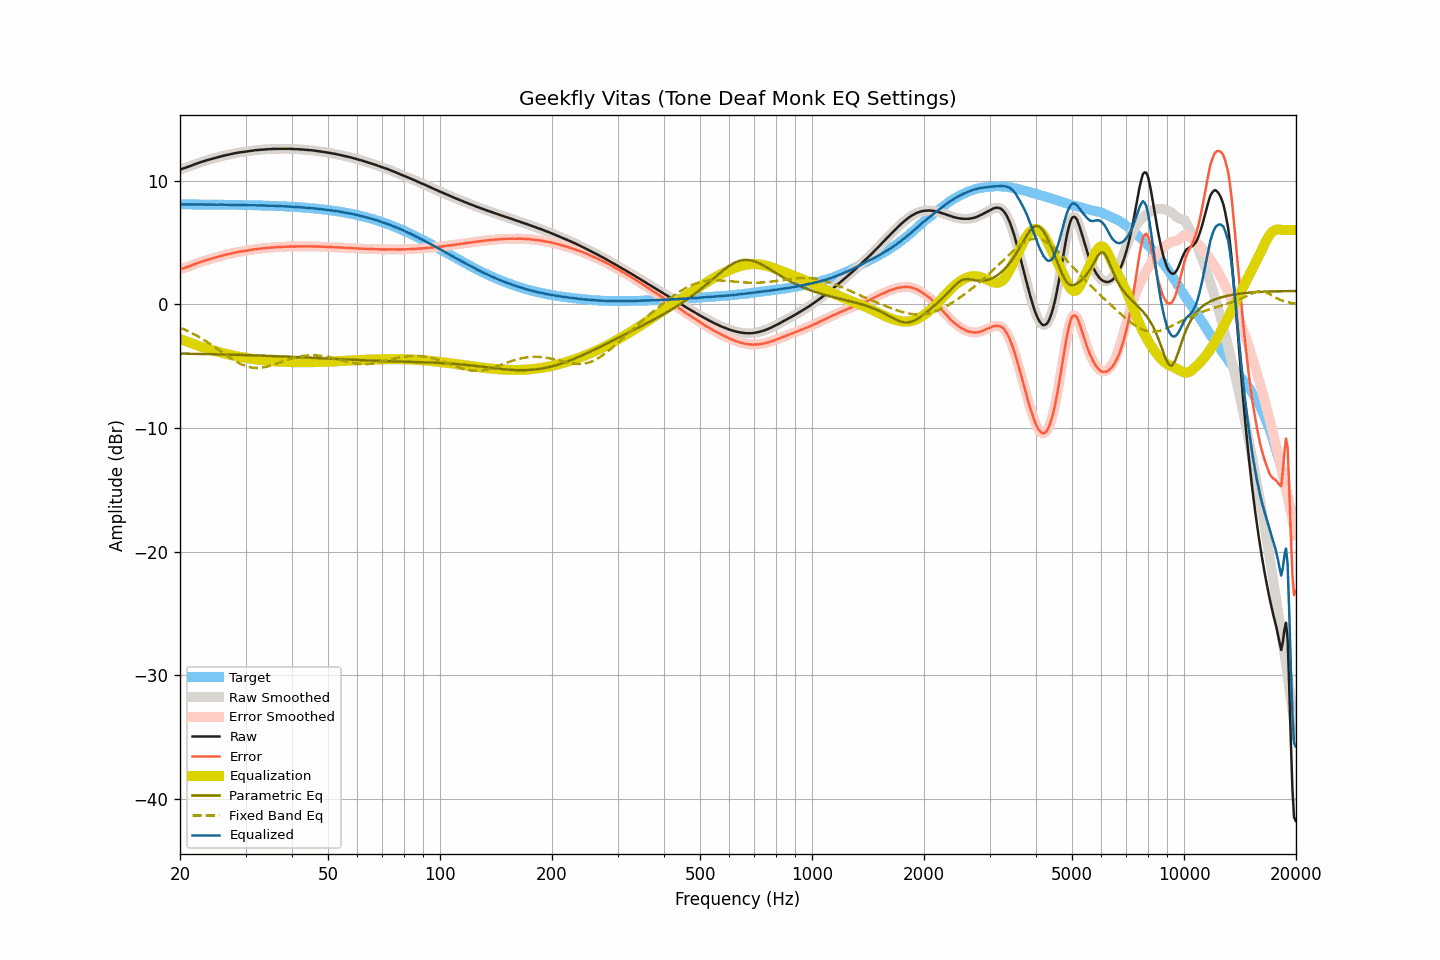

Data behind this chart, as committed beside it:
frequency, raw, smoothed, error, error_smoothed, equalization, parametric_eq, fixed_band_eq, equalized_raw, equalized_smoothed, target
20.00, 10.89, 10.89, 2.81, 2.81, -2.81, -3.98, -1.89, 8.08, 8.08, 8.07
20.20, 10.94, 10.93, 2.86, 2.86, -2.86, -3.99, -1.94, 8.08, 8.08, 8.07
20.40, 10.98, 10.98, 2.90, 2.90, -2.90, -3.99, -2.00, 8.07, 8.07, 8.07
20.61, 11.02, 11.02, 2.94, 2.95, -2.95, -3.99, -2.06, 8.07, 8.07, 8.07
20.81, 11.07, 11.07, 2.99, 2.99, -3.00, -3.99, -2.11, 8.07, 8.07, 8.07
21.02, 11.12, 11.11, 3.04, 3.04, -3.04, -3.99, -2.18, 8.07, 8.07, 8.07
21.23, 11.16, 11.16, 3.09, 3.09, -3.09, -4.00, -2.24, 8.06, 8.07, 8.07
21.44, 11.21, 11.21, 3.14, 3.14, -3.14, -4.00, -2.30, 8.07, 8.07, 8.07
21.66, 11.26, 11.26, 3.19, 3.19, -3.19, -4.00, -2.37, 8.07, 8.07, 8.07
21.87, 11.31, 11.31, 3.24, 3.24, -3.24, -4.00, -2.44, 8.07, 8.07, 8.07
22.09, 11.36, 11.36, 3.29, 3.29, -3.29, -4.01, -2.51, 8.07, 8.07, 8.07
22.31, 11.41, 11.40, 3.34, 3.34, -3.34, -4.01, -2.58, 8.07, 8.07, 8.07
22.54, 11.45, 11.45, 3.38, 3.38, -3.38, -4.01, -2.65, 8.06, 8.07, 8.07
22.76, 11.50, 11.49, 3.43, 3.43, -3.43, -4.01, -2.73, 8.07, 8.07, 8.06
22.99, 11.54, 11.54, 3.47, 3.47, -3.47, -4.02, -2.81, 8.07, 8.07, 8.06
23.22, 11.58, 11.58, 3.51, 3.51, -3.51, -4.02, -2.89, 8.06, 8.06, 8.06
23.45, 11.62, 11.61, 3.55, 3.55, -3.55, -4.02, -2.97, 8.06, 8.06, 8.06
23.69, 11.65, 11.65, 3.59, 3.59, -3.59, -4.03, -3.05, 8.06, 8.06, 8.06
23.92, 11.69, 11.69, 3.63, 3.63, -3.63, -4.03, -3.14, 8.06, 8.06, 8.06
24.16, 11.73, 11.72, 3.67, 3.66, -3.67, -4.03, -3.22, 8.06, 8.06, 8.06
24.40, 11.76, 11.76, 3.70, 3.70, -3.70, -4.03, -3.31, 8.05, 8.06, 8.06
24.65, 11.80, 11.79, 3.74, 3.74, -3.74, -4.04, -3.40, 8.06, 8.05, 8.06
24.89, 11.83, 11.83, 3.77, 3.78, -3.78, -4.04, -3.49, 8.05, 8.05, 8.05
25.14, 11.87, 11.87, 3.81, 3.81, -3.82, -4.04, -3.58, 8.05, 8.05, 8.05
25.39, 11.91, 11.90, 3.85, 3.85, -3.85, -4.05, -3.67, 8.05, 8.05, 8.05
25.65, 11.94, 11.94, 3.89, 3.89, -3.89, -4.05, -3.76, 8.05, 8.05, 8.05
25.91, 11.98, 11.97, 3.93, 3.92, -3.92, -4.05, -3.85, 8.05, 8.05, 8.05
26.16, 12.01, 12.01, 3.96, 3.96, -3.96, -4.06, -3.95, 8.05, 8.05, 8.05
26.43, 12.04, 12.04, 3.99, 3.99, -3.99, -4.06, -4.04, 8.05, 8.05, 8.05
26.69, 12.07, 12.06, 4.02, 4.02, -4.02, -4.06, -4.13, 8.05, 8.04, 8.04
26.96, 12.09, 12.09, 4.04, 4.05, -4.05, -4.07, -4.22, 8.04, 8.04, 8.04
27.23, 12.12, 12.12, 4.08, 4.08, -4.08, -4.07, -4.30, 8.03, 8.04, 8.04
27.50, 12.15, 12.15, 4.11, 4.11, -4.11, -4.07, -4.39, 8.04, 8.04, 8.04
27.77, 12.18, 12.18, 4.14, 4.14, -4.14, -4.08, -4.47, 8.04, 8.04, 8.04
28.05, 12.21, 12.20, 4.17, 4.17, -4.17, -4.08, -4.55, 8.04, 8.04, 8.03
28.33, 12.23, 12.23, 4.19, 4.20, -4.19, -4.08, -4.63, 8.03, 8.04, 8.03
28.62, 12.26, 12.25, 4.23, 4.22, -4.22, -4.09, -4.70, 8.04, 8.03, 8.03
28.90, 12.28, 12.28, 4.25, 4.25, -4.24, -4.09, -4.77, 8.03, 8.03, 8.03
29.19, 12.30, 12.29, 4.27, 4.27, -4.27, -4.09, -4.84, 8.03, 8.03, 8.03
29.48, 12.31, 12.31, 4.28, 4.29, -4.29, -4.10, -4.89, 8.02, 8.02, 8.02
29.78, 12.33, 12.33, 4.31, 4.31, -4.31, -4.10, -4.95, 8.02, 8.02, 8.02
30.08, 12.35, 12.34, 4.33, 4.33, -4.33, -4.11, -4.99, 8.01, 8.01, 8.02
30.38, 12.37, 12.37, 4.35, 4.35, -4.35, -4.11, -5.04, 8.01, 8.02, 8.02
30.68, 12.39, 12.39, 4.37, 4.37, -4.37, -4.11, -5.07, 8.01, 8.01, 8.01
30.99, 12.41, 12.40, 4.40, 4.39, -4.39, -4.12, -5.10, 8.01, 8.01, 8.01
31.30, 12.42, 12.42, 4.41, 4.41, -4.41, -4.12, -5.12, 8.00, 8.01, 8.01
31.61, 12.44, 12.44, 4.43, 4.43, -4.43, -4.13, -5.14, 8.00, 8.00, 8.00
31.93, 12.46, 12.45, 4.46, 4.45, -4.45, -4.13, -5.14, 8.00, 8.00, 8.00
32.24, 12.47, 12.47, 4.47, 4.47, -4.47, -4.14, -5.15, 8.00, 8.00, 8.00
32.57, 12.48, 12.48, 4.48, 4.48, -4.49, -4.14, -5.14, 7.99, 7.99, 7.99
32.89, 12.49, 12.49, 4.50, 4.50, -4.50, -4.14, -5.13, 7.99, 7.99, 7.99
33.22, 12.51, 12.50, 4.52, 4.52, -4.52, -4.15, -5.12, 7.99, 7.99, 7.99
33.55, 12.52, 12.51, 4.53, 4.53, -4.53, -4.15, -5.10, 7.99, 7.98, 7.98
33.89, 12.52, 12.52, 4.54, 4.54, -4.54, -4.16, -5.07, 7.97, 7.98, 7.98
34.23, 12.53, 12.53, 4.55, 4.55, -4.55, -4.16, -5.04, 7.97, 7.97, 7.97
34.57, 12.54, 12.53, 4.57, 4.56, -4.57, -4.17, -5.01, 7.97, 7.97, 7.97
34.92, 12.54, 12.54, 4.57, 4.58, -4.58, -4.17, -4.97, 7.96, 7.96, 7.96
35.27, 12.55, 12.55, 4.59, 4.59, -4.59, -4.18, -4.93, 7.96, 7.96, 7.96
35.62, 12.56, 12.55, 4.60, 4.60, -4.60, -4.18, -4.89, 7.96, 7.95, 7.96
35.97, 12.56, 12.56, 4.61, 4.61, -4.61, -4.19, -4.84, 7.95, 7.95, 7.95
... 635 more rows
